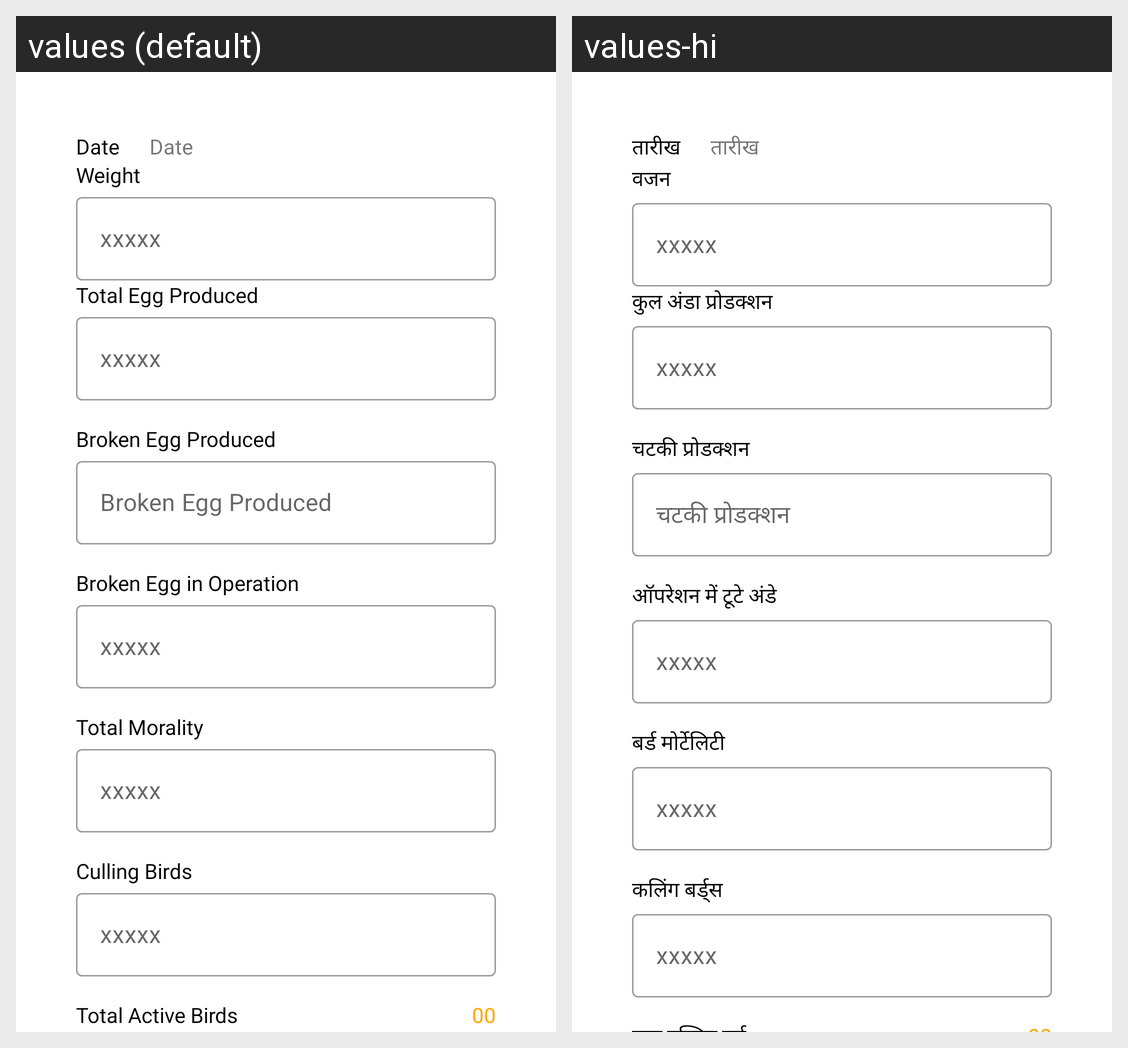

This grid shows one Android layout under two languages. Give, for every string resource on the screen, its name, the default text and each shown locale's text.
Android screen res/layout/fragment_daily_input_detail.xml rendered under 2 locales, left to right: values (default), values-hi. Device: Nexus 5 (rendered at 1080×1920; each locale shown at half size, 540×960, under a caption strip naming it); theme Theme.Eggoz.
Strings drawn on this screen, with the default value and each locale's value (text and hints the layout hard-codes, and strings that could not be matched under every locale, appear in the picture but are not listed):

date
  values: Date
  values-hi: तारीख

weight
  values: Weight
  values-hi: वजन

xxxxxx
  values: xxxxx
  values-hi: xxxxx

egg_produced
  values: Total Egg Produced
  values-hi: कुल अंडा प्रोडक्शन

broken_egg_prod
  values: Broken Egg Produced
  values-hi: चटकी प्रोडक्शन

broken_egg_in_operation
  values: Broken Egg in Operation
  values-hi: ऑपरेशन में टूटे अंडे

total_Morality
  values: Total Morality
  values-hi: बर्ड मोर्टेलिटी

Culling_Birds
  values: Culling Birds
  values-hi: कलिंग बर्ड्स
